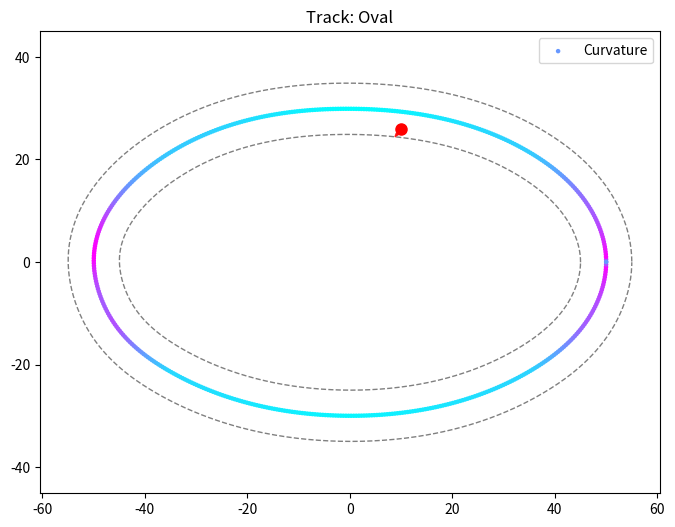

Python code for this plot:
'''
Script to define racetrack for RL Simulation of racecar
'''
import numpy as np
from scipy.interpolate import splprep, splev
import matplotlib.pyplot as plt

class RaceTrack():
    def __init__(self, waypoints, name='custom', trackwidth = 10.0, step = 0.5, smooth = True):
        self.name = name
        self.trackwidth = trackwidth
        self.raw_waypoints = np.asarray(waypoints) # list of coarse waypoints to contruct track centerline with

        # Precompute track metrics
        self.centerline = self._resample(self.raw_waypoints, step, smooth) 
        self._compute_arclength() # Compute s & length of circuit
        self._compute_tangent_curves()  # Compute headings at each point
        self._compute_boundaries()  # Compute boundary curves of circuit

    # Track geometry preprocessing
    def _resample(self, pts, step = 5, smooth=True):
        '''
        Interpolate coarse waypoints into smooth track
        '''
        # Make sure circuit is closed
        if not np.allclose(pts[0], pts[-1]):
            pts = np.vstack([pts, pts[0]])

        # Compute arclengths from coarse waypoints
        dists = np.sqrt(np.sum(np.diff(pts, axis=0) ** 2 , axis=1))
        s = np.concatenate(([0], np.cumsum(dists)))
        total_length = s[-1] 

        # Interpolate smooth centerline from coarse s
        s_new = np.arange(0, total_length, step)
        if smooth:
            smooth_factor = total_length * 0.02
            tck, u = splprep(pts.T, u=s / total_length, s= smooth_factor, per=True)
            x_new, y_new = splev(np.linspace(0, 1, len(s_new)), tck)
        else:
            x_new = np.interp(s_new, s, pts[:,0])
            y_new = np.interp(s_new, s, pts[:,1])

        return np.stack([x_new, y_new], axis=1)

    def _compute_arclength(self):
        '''
        Compute cumulative distance along centerline
        Creates: 
            self.s: list of arclengths along centerline
            self.track_length: total track length
        '''
        d = np.sqrt(np.sum(np.diff(self.centerline, axis=0) ** 2, axis = 1))
        self.s = np.concatenate(([0], np.cumsum(d))) # Compute arc length from cumulative distances along track
        self.track_length = self.s[-1]

    def _compute_tangent_curves(self):
        '''
        Computes track headings (tangents) at each s along centerline & curvatures for speed management
        '''
        dx, dy = np.gradient(self.centerline[:,0]), np.gradient(self.centerline[:,1]) # Caclulate first order gradients along centerline (x,y)
        d2x, d2y = np.gradient(dx), np.gradient(dy) # Second order grads

        self.headings = np.arctan2(dy, dx)
        self.curvature = np.abs(dx * d2y - dy * d2x) / (dx**2 + dy**2) ** 1.5

    def _compute_boundaries(self):
        '''
        Compute track boundaries given centerline and width for off-track detection
        '''
        n = np.stack([-np.sin(self.headings), np.cos(self.headings)], axis = 1)
        offset = (self.trackwidth / 2.0) * n
        self.left_boundary = self.centerline + offset
        self.right_boundary = self.centerline - offset

    # Public class methods
    def xy_from_s(self, s):
        '''
        Given progress coord s along centerline, return (x,y, heading)
        '''
        s = s % self.track_length # Local point s
        x, y = np.interp(s, self.s, self.centerline[:,0]), np.interp(s, self.s, self.centerline[:,1])
        heading = np.interp(s, self.s, self.headings)

        return x, y, heading

    def nearest_point(self, x, y):
        '''
        Given global coordinate (x,y) find nearest point on centerline, get:
            - s: progress at that point
            - d: lateral offset from centerline
            - track heading
        '''
        pts = self.centerline
        dists = np.sqrt((pts[:,0]-x)**2 + (pts[:,1] - y) ** 2) # sqrt( (center_x - x)^2 + (center_y - y)^2 ) where (x,y) is car position
        idx = np.argmin(dists)

        s_nearest = self.s[idx]
        x_c, y_c = pts[idx]
        heading = self.headings[idx]

        dx, dy = x - x_c, y - y_c
        lateral = np.sin(heading) * dx - np.cos(heading)*dy # Lateral offset d

        return s_nearest, lateral, heading

    def is_offtrack(self, x, y):
        '''
        Check if car is outside track boundaries
        '''
        _, lateral, _ = self.nearest_point(x,y)
        return abs(lateral) > self.trackwidth / 2.0

    def curvature_at(self, s):
        '''
        Return local curvature at progress s for speed management (slow at turns)
        '''
        s = s % self.total_length
        return np.interp(s, self.s, self.curvature)

    def visualize(self, show_curvature=False, car_state=None, ax=None, car_traj=None):
        """
        Display the racetrack and optionally:
        - color centerline by curvature
        - show car state (x, y, heading)
        - overlay trajectory (car_traj: list of (x, y))
        """
        # Use existing axis if provided, else make new one
        if ax is None:
            fig, ax = plt.subplots(figsize=(8, 6))

        # Draw track centerline
        if show_curvature:
            c = self.curvature / (np.max(np.abs(self.curvature)) + 1e-8)
            ax.scatter(self.centerline[:, 0], self.centerline[:, 1],
                    c=c, cmap='cool', s=5, label='Curvature')
        else:
            ax.plot(self.centerline[:, 0], self.centerline[:, 1],
                    '-k', lw=2, label='Centerline')

        # Draw boundaries
        ax.plot(self.left_boundary[:, 0], self.left_boundary[:, 1],
                '--', color='gray', lw=1)
        ax.plot(self.right_boundary[:, 0], self.right_boundary[:, 1],
                '--', color='gray', lw=1)

        # Optional car trajectory overlay
        if car_traj is not None and len(car_traj) > 1:
            traj = np.array(car_traj)
            ax.plot(traj[:, 0], traj[:, 1], color='orange', lw=2, label='Trajectory')

        # Optional car state (position + heading)
        if car_state is not None:
            x, y, heading = car_state
            ax.plot(x, y, 'ro', markersize=8)
            ax.arrow(x, y,
                    2 * np.cos(heading), 2 * np.sin(heading),
                    head_width=0.5, color='r', length_includes_head=True,
                    alpha=0.8)

        ax.set_title(f"Track: {self.name}")
        ax.axis('equal')
        ax.legend(loc='best')
        plt.savefig(f"{self.name}_track.png", dpi=150)
        # If not embedded in another figure, save or show
        if ax is None:
            plt.tight_layout()
            plt.savefig(f"{self.name}_track.png", dpi=150)
            plt.close()



if __name__ == '__main__':
    # simple synthetic track
    theta = np.linspace(0, 2*np.pi, 500)
    waypoints = np.stack([50*np.cos(theta), 30*np.sin(theta)], axis=1)

    track = RaceTrack(waypoints, name="Oval", trackwidth=10)

    # test car position
    x, y, heading = 10, 26, 180

    track.visualize(show_curvature=True, car_state=(x,y,heading))
    print("Offtrack?", track.is_offtrack(x, y))
    s, d, h = track.nearest_point(x, y)
    print(f"s={s:.2f} m, lateral={d:.2f} m, heading={np.degrees(h):.1f}°")
